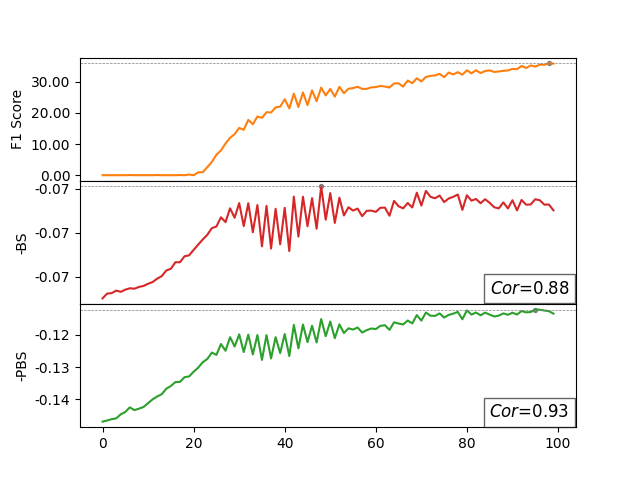

Data behind this chart, as committed beside it:
Step, f1, esl, -esl, pesl, -pesl, COR_ESL, COR_PESL
0, 0, 0.07745, -0.07745, 0.147, -0.147, 0.8751, 0.9334
1, 0, 0.07691, -0.07691, 0.1466, -0.1466, , 
2, 0, 0.07686, -0.07686, 0.1462, -0.1462, , 
3, 0, 0.07657, -0.07657, 0.146, -0.146, , 
4, 0, 0.07671, -0.07671, 0.1447, -0.1447, , 
5, 0, 0.07646, -0.07646, 0.144, -0.144, , 
6, 0.0005405, 0.0763, -0.0763, 0.1425, -0.1425, , 
7, 0, 0.07636, -0.07636, 0.1434, -0.1434, , 
8, 0, 0.07615, -0.07615, 0.1429, -0.1429, , 
9, 0, 0.07604, -0.07604, 0.1424, -0.1424, , 
10, 0, 0.0758, -0.0758, 0.1412, -0.1412, , 
11, 0, 0.0756, -0.0756, 0.14, -0.14, , 
12, 0.0005402, 0.07521, -0.07521, 0.1391, -0.1391, , 
13, 0, 0.07493, -0.07493, 0.1384, -0.1384, , 
14, 0, 0.07429, -0.07429, 0.1367, -0.1367, , 
15, 0, 0.07409, -0.07409, 0.1359, -0.1359, , 
16, 0, 0.07335, -0.07335, 0.1347, -0.1347, , 
17, 0.0005401, 0.07336, -0.07336, 0.1346, -0.1346, , 
18, 0, 0.07268, -0.07268, 0.1332, -0.1332, , 
19, 0.002153, 0.07257, -0.07257, 0.1329, -0.1329, , 
20, 0, 0.07195, -0.07195, 0.1315, -0.1315, , 
21, 0.009098, 0.07136, -0.07136, 0.1302, -0.1302, , 
22, 0.009636, 0.07078, -0.07078, 0.1285, -0.1285, , 
23, 0.02584, 0.07025, -0.07025, 0.1275, -0.1275, , 
24, 0.04253, 0.06949, -0.06949, 0.1255, -0.1255, , 
25, 0.06554, 0.0693, -0.0693, 0.1262, -0.1262, , 
26, 0.07953, 0.06826, -0.06826, 0.1228, -0.1228, , 
27, 0.1016, 0.0688, -0.0688, 0.1249, -0.1249, , 
28, 0.1199, 0.06724, -0.06724, 0.1207, -0.1207, , 
29, 0.1318, 0.06831, -0.06831, 0.1236, -0.1236, , 
30, 0.1515, 0.06665, -0.06665, 0.1199, -0.1199, , 
31, 0.1456, 0.06926, -0.06926, 0.1253, -0.1253, , 
32, 0.1775, 0.06666, -0.06666, 0.1199, -0.1199, , 
33, 0.1634, 0.06996, -0.06996, 0.1261, -0.1261, , 
34, 0.1882, 0.06687, -0.06687, 0.12, -0.12, , 
35, 0.1839, 0.07155, -0.07155, 0.1278, -0.1278, , 
36, 0.2019, 0.06697, -0.06697, 0.1201, -0.1201, , 
37, 0.201, 0.0718, -0.0718, 0.1273, -0.1273, , 
38, 0.2175, 0.0673, -0.0673, 0.1207, -0.1207, , 
39, 0.2197, 0.07132, -0.07132, 0.1257, -0.1257, , 
40, 0.2436, 0.06719, -0.06719, 0.1197, -0.1197, , 
41, 0.2142, 0.07209, -0.07209, 0.1266, -0.1266, , 
42, 0.2615, 0.06592, -0.06592, 0.1169, -0.1169, , 
43, 0.2187, 0.07045, -0.07045, 0.1242, -0.1242, , 
44, 0.2652, 0.06593, -0.06593, 0.1168, -0.1168, , 
45, 0.2247, 0.06927, -0.06927, 0.1222, -0.1222, , 
46, 0.272, 0.06609, -0.06609, 0.1172, -0.1172, , 
47, 0.2371, 0.06955, -0.06955, 0.1224, -0.1224, , 
48, 0.2809, 0.06476, -0.06476, 0.1151, -0.1151, , 
49, 0.2559, 0.06853, -0.06853, 0.1204, -0.1204, , 
50, 0.2764, 0.06552, -0.06552, 0.1158, -0.1158, , 
51, 0.252, 0.0689, -0.0689, 0.121, -0.121, , 
52, 0.2834, 0.06603, -0.06603, 0.1167, -0.1167, , 
53, 0.2631, 0.06805, -0.06805, 0.1194, -0.1194, , 
54, 0.2771, 0.06712, -0.06712, 0.118, -0.118, , 
55, 0.2794, 0.0675, -0.0675, 0.1183, -0.1183, , 
56, 0.2834, 0.06727, -0.06727, 0.1177, -0.1177, , 
57, 0.2768, 0.06813, -0.06813, 0.1193, -0.1193, , 
58, 0.2769, 0.06752, -0.06752, 0.1185, -0.1185, , 
59, 0.2817, 0.0675, -0.0675, 0.118, -0.118, , 
... 40 more rows
